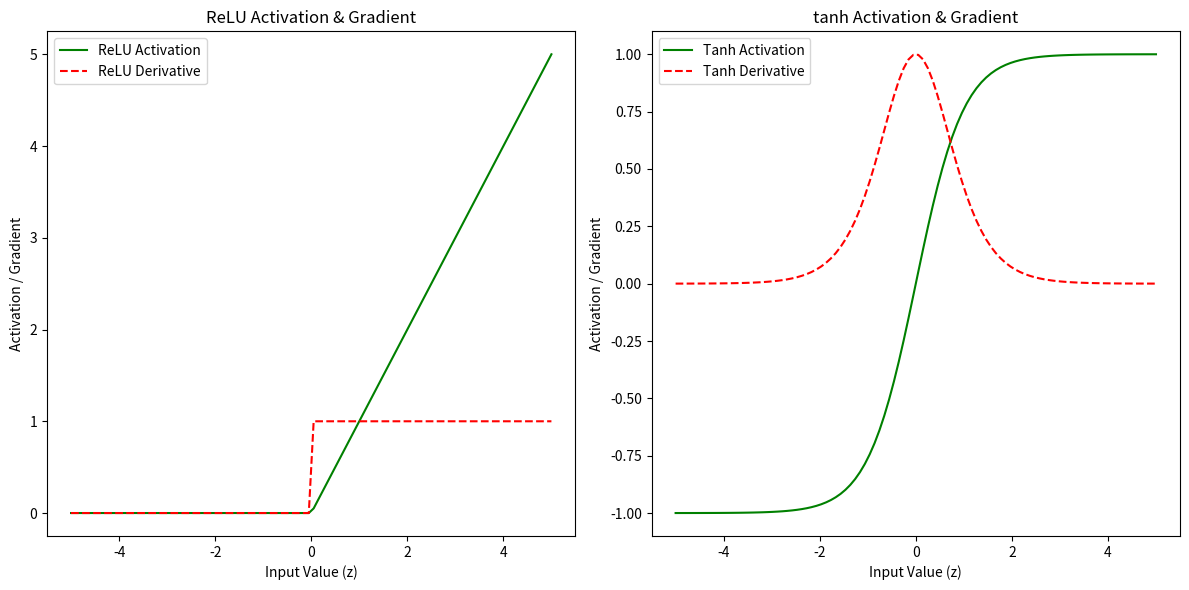

Source code (Python):
import numpy as np
import matplotlib.pyplot as plt

# Sigmoid function and its derivatives
def sigmoid(z):
    return 1/(1+np.exp(-z))

# the sigmoid gradient
def sigmoid_derivative(z):
    return sigmoid(z) * (1 - sigmoid(z))

# Define the ReLU function
def relu(z):
    return np.maximum(0, z)

# Define the ReLU derivative gradient
def relu_derivative(z):
    return np.where(z > 0, 1, 0)

# Define the tanh function
def tanh(z):
    return np.tanh(z)
    # return np.exp(z) - np.exp(-z) / (np.exp(z) + np.exp(-z))

# tanh derivative
def tanh_derivative(z):
    return 1 - np.tanh(z) ** 2

# Generate a range of input values
z = np.linspace(-5, 5, 100)

# Plot the activation functions
plt.figure(figsize=(12, 6))

# for sigmoid_grad and relu_grad
# sigmoid_grad = sigmoid_derivative(z)
# relu_grad = relu_derivative(z)

#  for relu and tanh
relu_grad = relu_derivative(z)
tanh_grad = tanh_derivative(z)

# Plot Sigmoid and its derivative
# plt.subplot(1, 2, 1)
# plt.plot(z, sigmoid(z), label='Sigmoid Activation', color='b')
# plt.plot(z, sigmoid_grad, label="Sigmoid Derivative", color='r', linestyle='--')
# plt.title('Sigmoid Activation & Gradient')
# plt.xlabel('Input Value (z)')
# plt.ylabel('Activation / Gradient')
# plt.legend()

# Plot ReLU and its derivative
plt.subplot(1, 2, 1)
plt.plot(z, relu(z), label='ReLU Activation', color='g')
plt.plot(z, relu_grad, label="ReLU Derivative", color='r', linestyle='--')
plt.title('ReLU Activation & Gradient')
plt.xlabel('Input Value (z)')
plt.ylabel('Activation / Gradient')
plt.legend()

# Plot tanh and its derivative
plt.subplot(1, 2, 2)
plt.plot(z, tanh(z), label='Tanh Activation', color='g')
plt.plot(z, tanh_grad, label="Tanh Derivative", color='r', linestyle='--')
plt.title('tanh Activation & Gradient')
plt.xlabel('Input Value (z)')
plt.ylabel('Activation / Gradient')
plt.legend()

plt.tight_layout()
plt.show()
